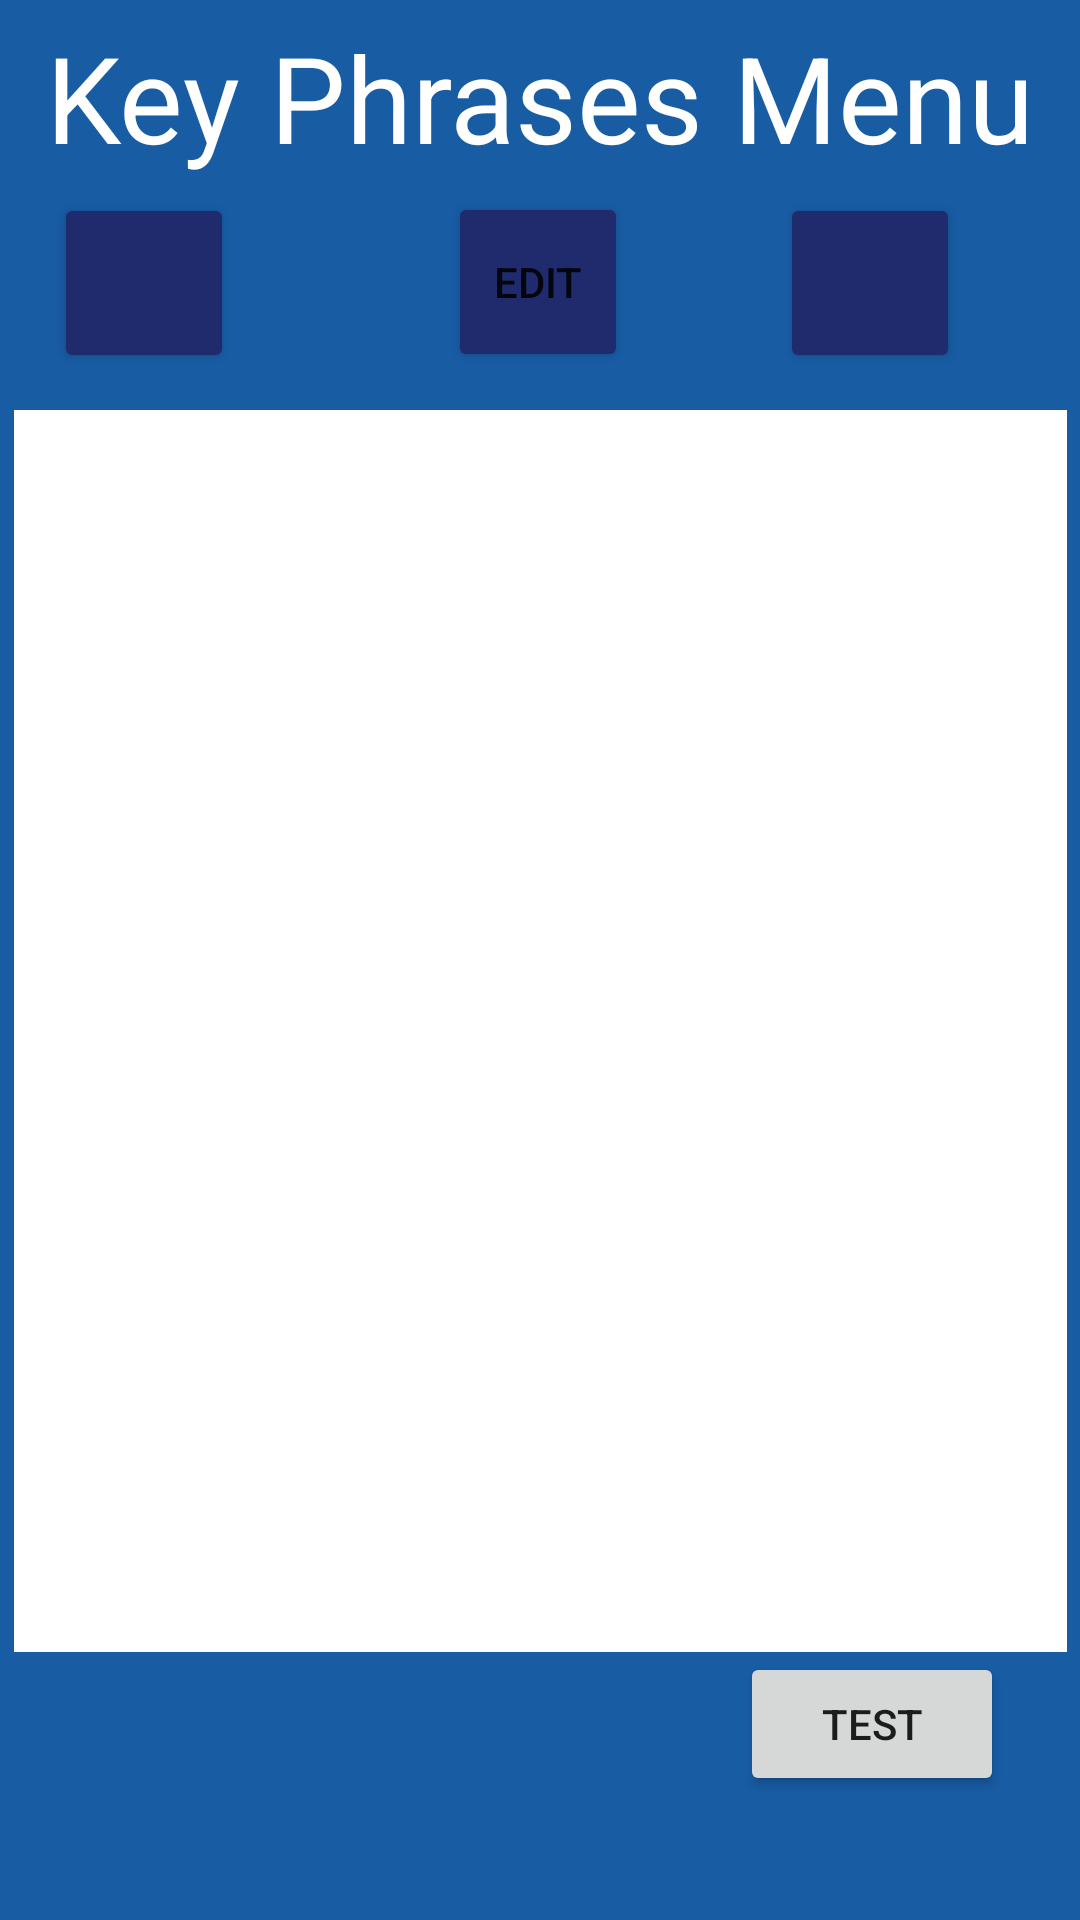

Write the Android layout XML for this screen, with the resource values it uses.
<!-- AndroidManifest.xml: application theme Theme.VRE_App -->
<!-- res/layout/activity_key_phrases_menu.xml -->
<?xml version="1.0" encoding="utf-8"?>
<androidx.constraintlayout.widget.ConstraintLayout xmlns:android="http://schemas.android.com/apk/res/android"
    xmlns:app="http://schemas.android.com/apk/res-auto"
    xmlns:tools="http://schemas.android.com/tools"
    android:layout_width="match_parent"
    android:layout_height="match_parent"
    android:background="#185CA4">

    <androidx.recyclerview.widget.RecyclerView
        android:id="@+id/recyclerViewPhrases"
        android:layout_width="351dp"
        android:layout_height="414dp"
        android:background="#FFFFFF"
        android:cacheColorHint="#FFFFFF"
        android:fadingEdge="horizontal|vertical"
        app:layout_constraintBottom_toBottomOf="parent"
        app:layout_constraintEnd_toEndOf="parent"
        app:layout_constraintStart_toStartOf="parent"
        app:layout_constraintTop_toTopOf="parent"
        app:layout_constraintVertical_bias="0.604" />

    <Button
        android:id="@+id/buttonAddKeyPhrase"
        android:layout_width="60dp"
        android:layout_height="60dp"
        android:layout_marginEnd="160dp"

        android:backgroundTint="#1F2B6C"
        app:icon="@android:drawable/ic_input_add"
        app:layout_constraintBottom_toTopOf="@+id/recyclerViewPhrases"
        app:layout_constraintEnd_toStartOf="@+id/buttonDeleteKeyPhrase"
        app:layout_constraintHorizontal_bias="0.45"
        app:layout_constraintStart_toStartOf="parent"
        app:layout_constraintTop_toTopOf="parent"
        app:layout_constraintVertical_bias="0.839" />

    <Button
        android:id="@+id/buttonDeleteKeyPhrase"
        android:layout_width="60dp"
        android:layout_height="60dp"
        android:layout_marginEnd="40dp"
        android:backgroundTint="#1F2B6C"
        app:icon="@android:drawable/ic_menu_delete"
        app:layout_constraintBottom_toTopOf="@+id/recyclerViewPhrases"
        app:layout_constraintEnd_toEndOf="parent"
        app:layout_constraintTop_toTopOf="parent"
        app:layout_constraintVertical_bias="0.839" />

    <TextView
        android:id="@+id/textView2"
        android:layout_width="wrap_content"
        android:layout_height="wrap_content"
        android:background="#2E3C89"
        android:backgroundTint="#002E3C8B"
        android:singleLine="false"
        android:text="Key Phrases Menu"
        android:textAppearance="@style/TextAppearance.AppCompat.Large"
        android:textColor="#FFFFFF"
        android:textSize="40sp"
        app:layout_constraintBottom_toTopOf="@+id/buttonAddKeyPhrase"
        app:layout_constraintEnd_toEndOf="parent"
        app:layout_constraintStart_toStartOf="parent"
        app:layout_constraintTop_toTopOf="parent" />

    <Button
        android:id="@+id/buttonEditKeyPhrase"
        android:layout_width="60dp"
        android:layout_height="60dp"

        android:backgroundTint="#1F2B6C"
        android:text="edit"
        app:icon="@android:drawable/ic_menu_edit"
        app:layout_constraintBottom_toTopOf="@+id/recyclerViewPhrases"
        app:layout_constraintEnd_toEndOf="parent"
        app:layout_constraintHorizontal_bias="0.498"
        app:layout_constraintStart_toStartOf="parent"
        app:layout_constraintTop_toTopOf="parent"
        app:layout_constraintVertical_bias="0.833" />

    <Button
        android:id="@+id/buttonTest"
        android:layout_width="wrap_content"
        android:layout_height="wrap_content"
        android:text="Test"
        app:layout_constraintBottom_toBottomOf="parent"
        app:layout_constraintEnd_toEndOf="parent"
        app:layout_constraintHorizontal_bias="0.907"
        app:layout_constraintStart_toStartOf="parent"
        app:layout_constraintTop_toBottomOf="@+id/recyclerViewPhrases"
        app:layout_constraintVertical_bias="0.0" />

    <TextView
        android:id="@+id/testKeyPhraseTextView"
        android:layout_width="161dp"
        android:layout_height="26dp"
        android:text=""
        android:textColor="#A81B1B"
        app:layout_constraintBottom_toBottomOf="@+id/recyclerViewPhrases"
        app:layout_constraintEnd_toEndOf="parent"
        app:layout_constraintHorizontal_bias="0.88"
        app:layout_constraintStart_toStartOf="parent"
        app:layout_constraintTop_toTopOf="@+id/recyclerViewPhrases"
        app:layout_constraintVertical_bias="1.0" />
</androidx.constraintlayout.widget.ConstraintLayout>
<!-- resources referenced by this layout -->
<resources>
  <style name="Theme.VRE_App" parent="Theme.MaterialComponents.DayNight.DarkActionBar">
          
          <item name="colorPrimary">@color/darkBlue</item>
          <item name="colorPrimaryVariant">@color/black</item>
          <item name="colorOnPrimary">@color/white</item>
          
          <item name="colorSecondary">@color/teal_200</item>
          <item name="colorSecondaryVariant">@color/teal_700</item>
          <item name="colorOnSecondary">@color/black</item>
          
          <item name="android:statusBarColor">?attr/colorPrimaryVariant</item>
          
      </style>
  <color name="black">#FF000000</color>
  <color name="white">#FFFFFFFF</color>
  <color name="teal_200">#FF03DAC5</color>
  <color name="teal_700">#FF018786</color>
</resources>
